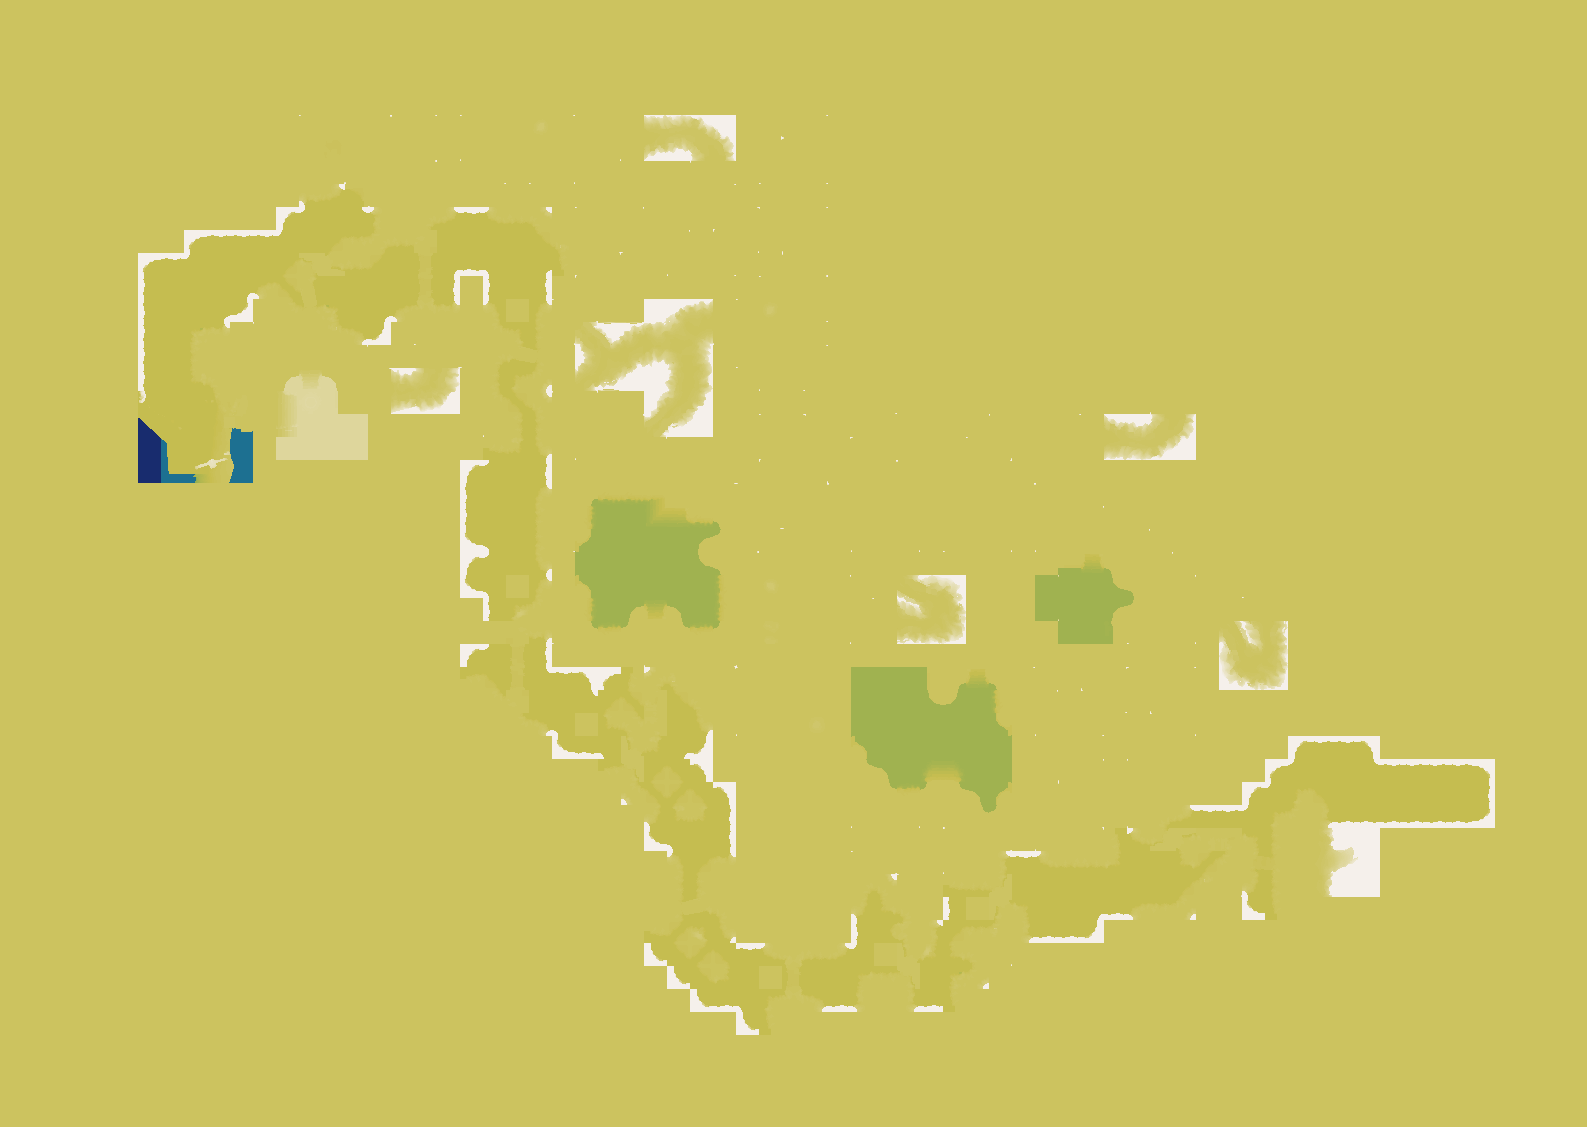

The table this chart was drawn from, first rows:
source	layout_generated (walk_layer.build_heigh…
grid	sim_2308063206.tsv
width	1587
height	1127
format	i16 LE, row-major, levels of 7.8125 worl…
min	-128
max	37
